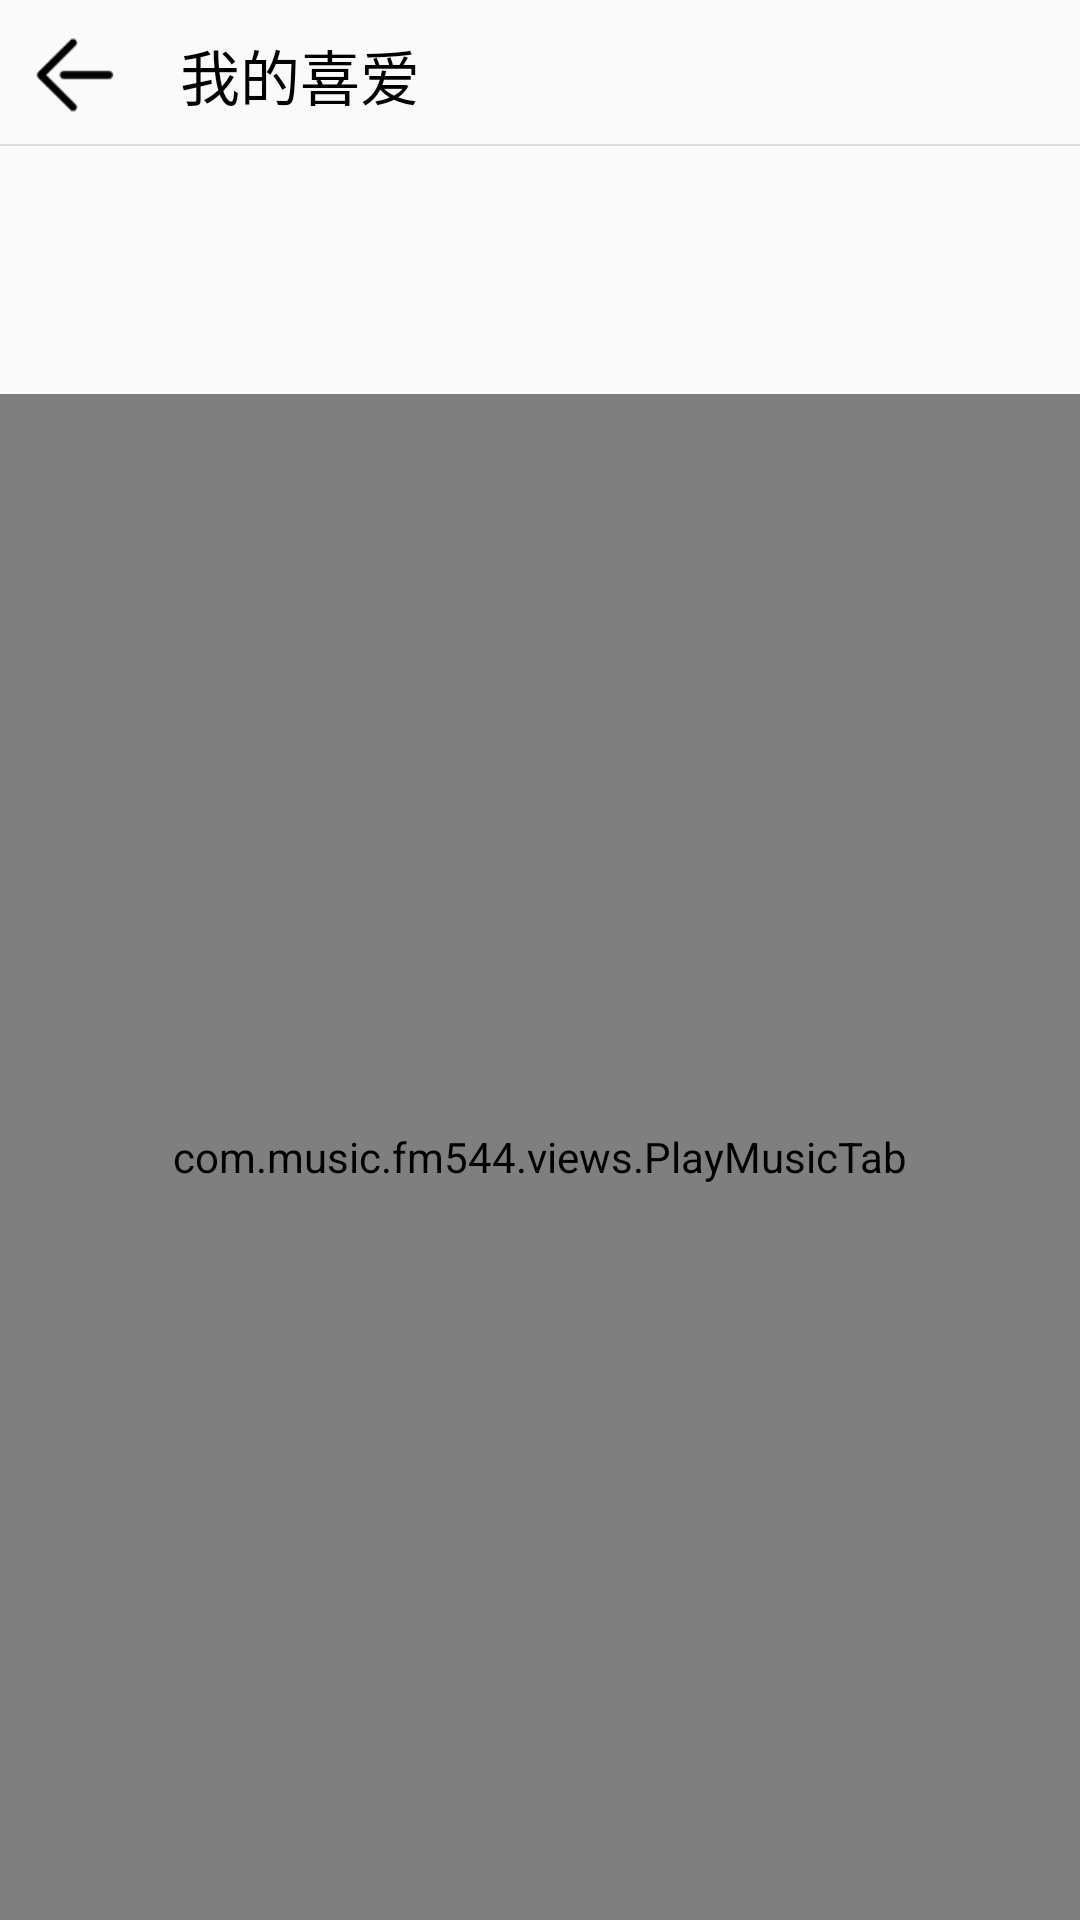

Write the Android layout XML for this screen, with the resource values it uses.
<!-- AndroidManifest.xml: application theme AppTheme -->
<!-- res/layout/activity_mine_sub_three.xml -->
<?xml version="1.0" encoding="utf-8"?>
<LinearLayout xmlns:android="http://schemas.android.com/apk/res/android"
    android:layout_width="match_parent"
    android:layout_height="match_parent"
    android:fitsSystemWindows="true"
    android:orientation="vertical">


    <RelativeLayout
        android:layout_height="50dp"
        android:layout_width="match_parent"
        >

        <ImageView
            android:id="@+id/back_btn"
            android:layout_width="30dp"
            android:layout_height="30dp"
            android:layout_marginLeft="10dp"
            android:layout_marginTop="10dp"
            android:layout_alignParentTop="true"
            android:layout_alignParentLeft="true"
            android:src="@drawable/back"/>

        <TextView
            android:layout_width="wrap_content"
            android:layout_height="wrap_content"
            android:layout_marginLeft="20dp"
            android:layout_toRightOf="@id/back_btn"
            android:layout_centerVertical="true"
            android:text="我的喜爱"
            android:textSize="20dp"
            android:textColor="@color/black"/>

        <View
            android:id="@+id/line1"
            android:layout_width="match_parent"
            android:layout_height="0.5dp"
            android:layout_marginTop="8dp"
            android:background="@color/line_gray"
            android:layout_below="@id/back_btn"
            />

    </RelativeLayout>


    <ListView
        android:id="@+id/listview"
        android:layout_weight="1"
        android:divider="@null"
        android:layout_width="match_parent"
        android:layout_height="wrap_content"/>


    <com.music.fm544.views.PlayMusicTab
        android:layout_weight="6"
        android:layout_width="match_parent"
        android:layout_height="wrap_content"
        android:layout_gravity="bottom"/>
</LinearLayout>
<!-- resources referenced by this layout -->
<resources>
  <color name="black">#000000</color>
  <color name="line_gray">#dcdcdc</color>
  <!-- drawable back: png bitmap (drawable, 568 bytes) -->
  <style name="AppTheme" parent="Theme.AppCompat.Light.NoActionBar">
          
          <item name="colorPrimary">@color/colorPrimary</item>
          <item name="colorPrimaryDark">@color/colorPrimaryDark</item>
          <item name="colorAccent">@color/colorAccent</item>
          <item name="actionBarSize">48dip</item>
      </style>
  <color name="colorPrimary">#3F51B5</color>
  <color name="colorPrimaryDark">#303F9F</color>
  <color name="colorAccent">#FF4081</color>
</resources>
